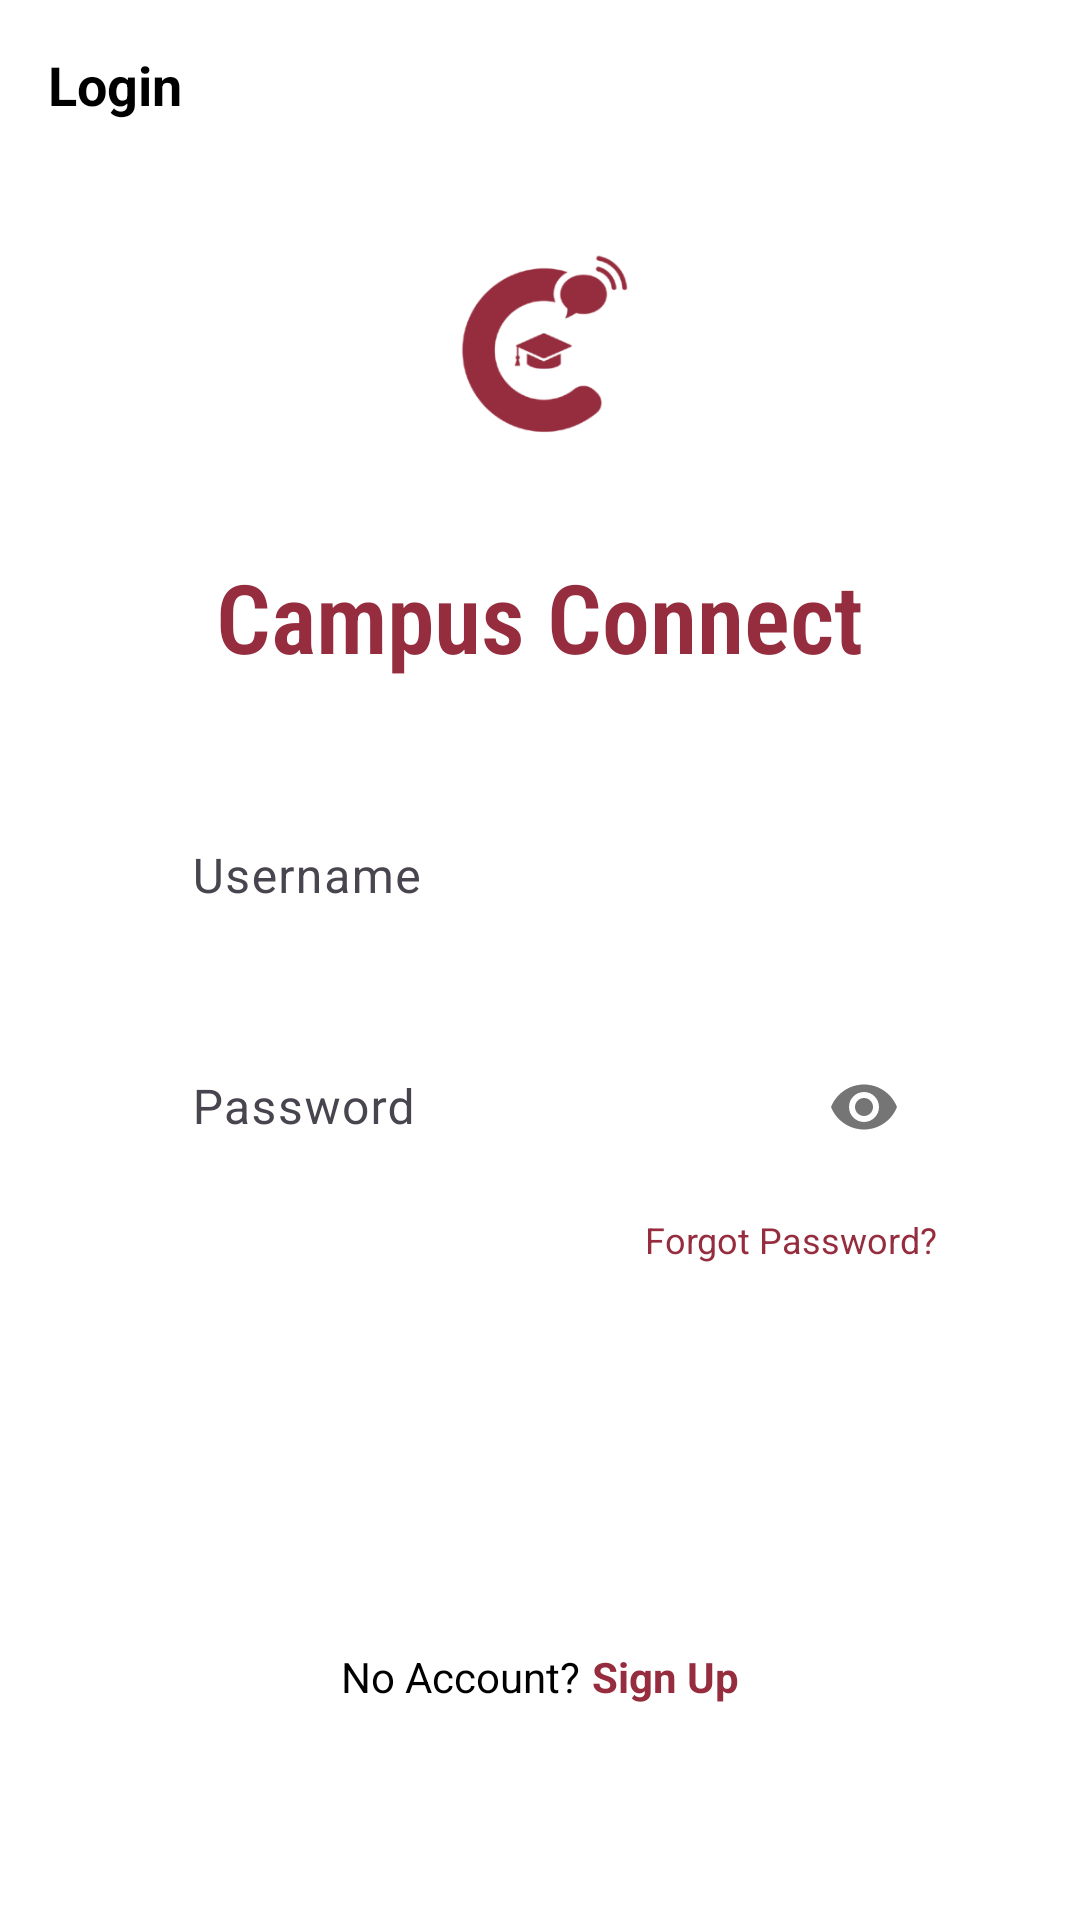

This screen was rendered from an Android layout file. Write that file and the resources it references.
<!-- AndroidManifest.xml: activity theme Theme.CampusConnectProjectMad -->
<!-- res/layout/activity_login.xml -->
<?xml version="1.0" encoding="utf-8"?>
<androidx.constraintlayout.widget.ConstraintLayout xmlns:android="http://schemas.android.com/apk/res/android"
    xmlns:app="http://schemas.android.com/apk/res-auto"
    xmlns:tools="http://schemas.android.com/tools"
    android:layout_width="match_parent"
    android:layout_height="match_parent"
    android:background="@color/white"
    tools:context=".LoginActivity">

    <TextView
        android:id="@+id/tv_login_title"
        android:layout_width="wrap_content"
        android:layout_height="wrap_content"
        android:text="@string/login"
        android:textColor="@color/black"
        android:textSize="18sp"
        android:textStyle="bold"
        android:layout_marginTop="16dp"
        android:layout_marginStart="16dp"
        app:layout_constraintTop_toTopOf="parent"
        app:layout_constraintStart_toStartOf="parent" />

    <LinearLayout
        android:layout_width="match_parent"
        android:layout_height="wrap_content"
        android:orientation="vertical"
        android:gravity="center_horizontal"
        android:paddingHorizontal="48dp"
        app:layout_constraintTop_toTopOf="parent"
        app:layout_constraintBottom_toBottomOf="parent"
        app:layout_constraintVertical_bias="0.4">

        <ImageView
            android:layout_width="120dp"
            android:layout_height="120dp"
            android:layout_marginBottom="16dp"
            android:contentDescription="@string/app_logo"
            android:src="@drawable/ic_campus_connect_logo"
            app:tint="@color/red_campus_connect" />

        <TextView
            android:layout_width="wrap_content"
            android:layout_height="wrap_content"
            android:text="@string/campus_connect"
            android:textColor="@color/red_campus_connect"
            android:textSize="32sp"
            android:textStyle="bold"
            android:fontFamily="sans-serif-condensed-light"
            android:layout_marginBottom="32dp"/>

        <com.google.android.material.textfield.TextInputLayout
            android:layout_width="match_parent"
            android:layout_height="wrap_content"
            android:layout_marginBottom="16dp">

            <com.google.android.material.textfield.TextInputEditText
                android:id="@+id/et_username"
                android:layout_width="match_parent"
                android:layout_height="wrap_content"
                android:hint="@string/username"
                android:inputType="textEmailAddress"
                android:background="@color/white"/>
        </com.google.android.material.textfield.TextInputLayout>

        <com.google.android.material.textfield.TextInputLayout
            android:layout_width="match_parent"
            android:layout_height="wrap_content"
            app:passwordToggleEnabled="true"
            android:layout_marginBottom="8dp">

            <com.google.android.material.textfield.TextInputEditText
                android:id="@+id/et_password"
                android:layout_width="match_parent"
                android:layout_height="wrap_content"
                android:hint="@string/password"
                android:inputType="textPassword"
                android:background="@color/white"/>
        </com.google.android.material.textfield.TextInputLayout>

        <TextView
            android:id="@+id/tv_forgot_password"
            android:layout_width="match_parent"
            android:layout_height="wrap_content"
            android:text="@string/forgot_password"
            android:textColor="@color/red_campus_connect"
            android:textSize="12sp"
            android:gravity="end"
            android:layout_marginBottom="32dp"/>

        <Button
            android:id="@+id/btn_login_submit"
            android:layout_width="match_parent"
            android:layout_height="wrap_content"
            android:text="@string/login"
            android:textColor="@color/white"
            android:backgroundTint="@color/dark_red_button"
            app:backgroundTint="@color/dark_red_button"
            android:minHeight="48dp"
            android:layout_marginBottom="48dp"
            style="@style/Widget.MaterialComponents.Button"/>

        <LinearLayout
            android:layout_width="wrap_content"
            android:layout_height="wrap_content"
            android:orientation="horizontal"
            android:gravity="center">

            <TextView
                android:layout_width="wrap_content"
                android:layout_height="wrap_content"
                android:text="@string/no_account"
                android:textColor="@color/black"
                android:textSize="14sp"
                android:layout_marginEnd="4dp"/>

            <TextView
                android:id="@+id/tv_sign_up_link"
                android:layout_width="wrap_content"
                android:layout_height="wrap_content"
                android:text="@string/sign_up"
                android:textColor="@color/red_campus_connect"
                android:textSize="14sp"
                android:textStyle="bold"/>
        </LinearLayout>

    </LinearLayout>

</androidx.constraintlayout.widget.ConstraintLayout>
<!-- resources referenced by this layout -->
<resources>
  <color name="black">#FF000000</color>
  <color name="dark_red_button">#7D2431</color>
  <color name="red_campus_connect">#962D3E</color>
  <color name="white">#FFFFFFFF</color>
  <!-- drawable ic_campus_connect_logo: png bitmap (drawable, 31112 bytes) -->
  <string name="app_logo">App logo</string>
  <string name="campus_connect">Campus Connect</string>
  <string name="forgot_password">Forgot Password?</string>
  <string name="login">Login</string>
  <string name="no_account">No Account?</string>
  <string name="password">Password</string>
  <string name="sign_up">Sign Up</string>
  <string name="username">Username</string>
  <style name="Theme.CampusConnectProjectMad" parent="Base.Theme.CampusConnectProjectMad" />
  <style name="Base.Theme.CampusConnectProjectMad" parent="Theme.Material3.DayNight.NoActionBar">
          
          
      </style>
</resources>
